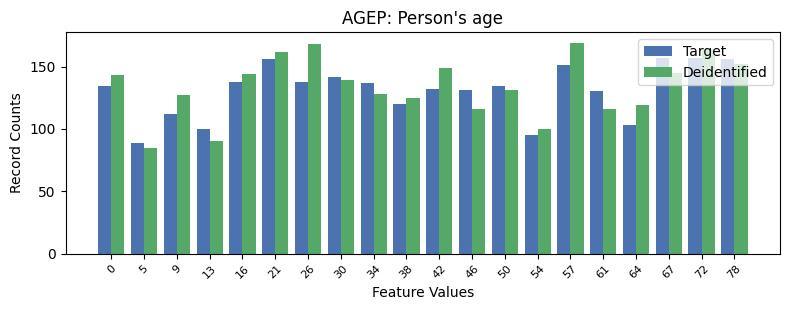

Values plotted in this chart, from the file beside it:
, AGEP, count_target, count_deidentified
0, 18, 157, 164
1, 17, 157, 145
2, 19, 156, 152
3, 5, 156, 162
4, 14, 151, 169
5, 7, 142, 139
6, 4, 138, 144
7, 6, 138, 168
8, 8, 137, 128
9, 12, 134, 131
10, 0, 134, 143
11, 10, 132, 149
12, 11, 131, 116
13, 15, 130, 116
14, 9, 120, 125
15, 2, 112, 127
16, 16, 103, 119
17, 3, 100, 90
18, 13, 95, 100
19, 1, 89, 85
